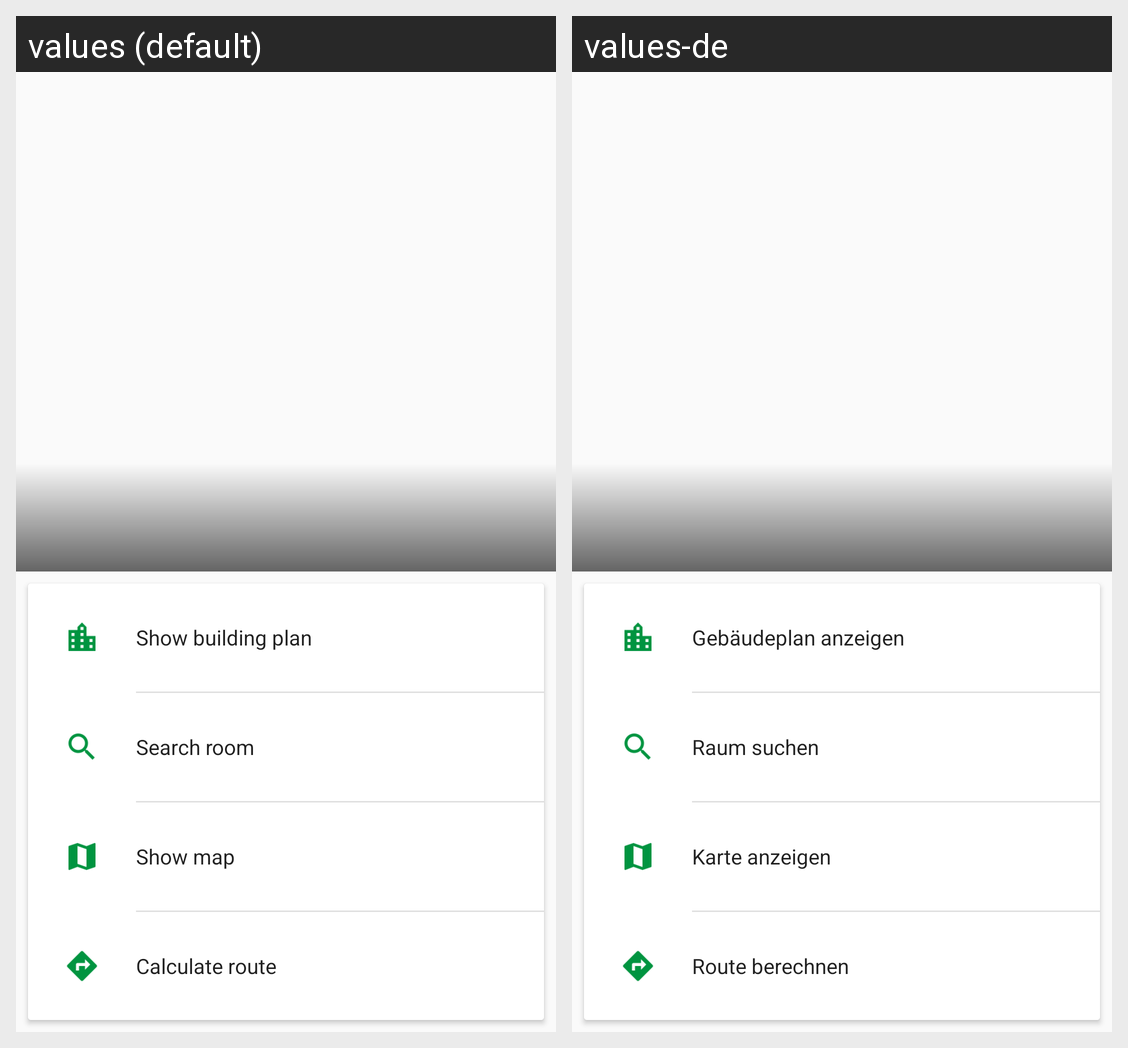

Translations of the strings shown on this Android screen, per locale in the grid:
Android screen res/layout/activity_building.xml rendered under 2 locales, left to right: values (default), values-de. Device: Nexus 5 (rendered at 1080×1920; each locale shown at half size, 540×960, under a caption strip naming it); theme AppTheme.
Strings drawn on this screen, with the default value and each locale's value (text and hints the layout hard-codes, and strings that could not be matched under every locale, appear in the picture but are not listed):

building_show_floorview
  values: Show building plan
  values-de: Gebäudeplan anzeigen

building_search_room
  values: Search room
  values-de: Raum suchen

building_show_map
  values: Show map
  values-de: Karte anzeigen

building_directions
  values: Calculate route
  values-de: Route berechnen
